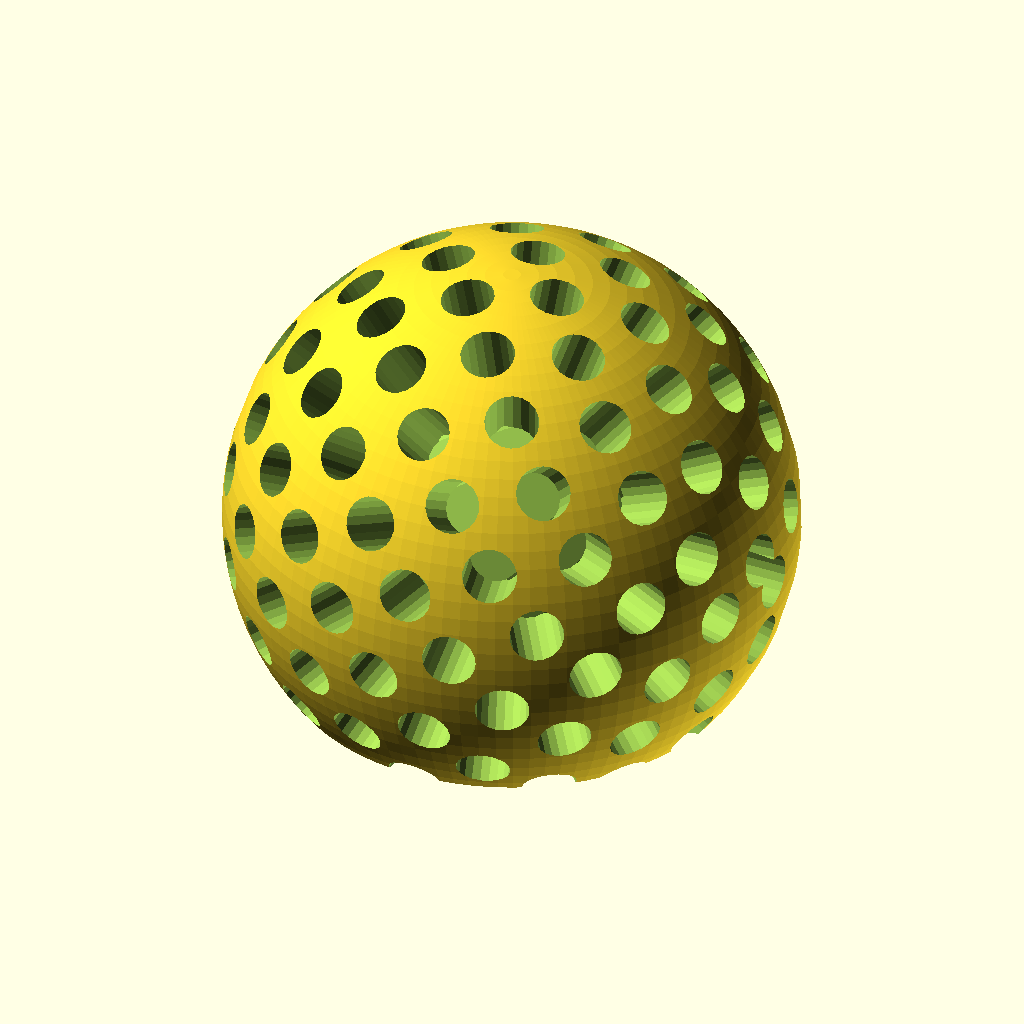
Cell 1 — every parameter at its default value.
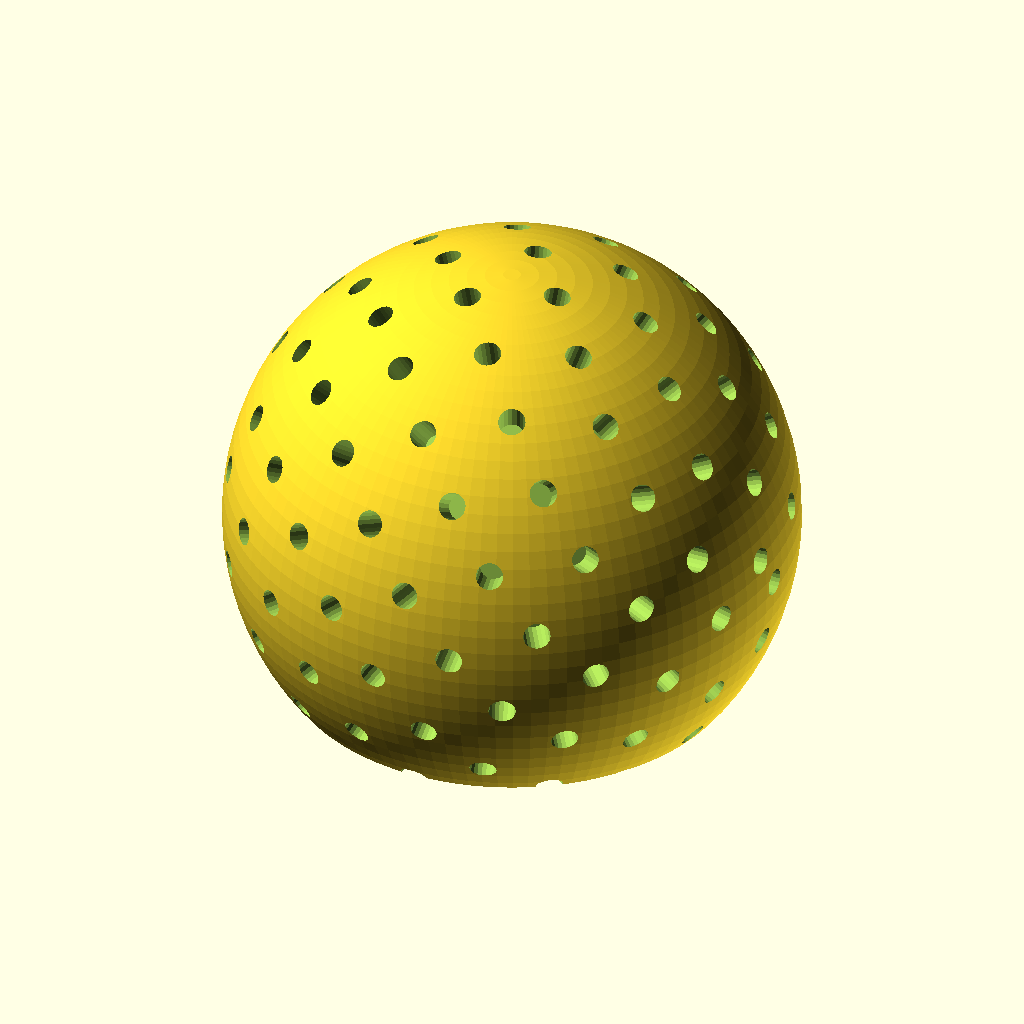
Cell 2: the same model with SPHERE_RADIUS = 40.
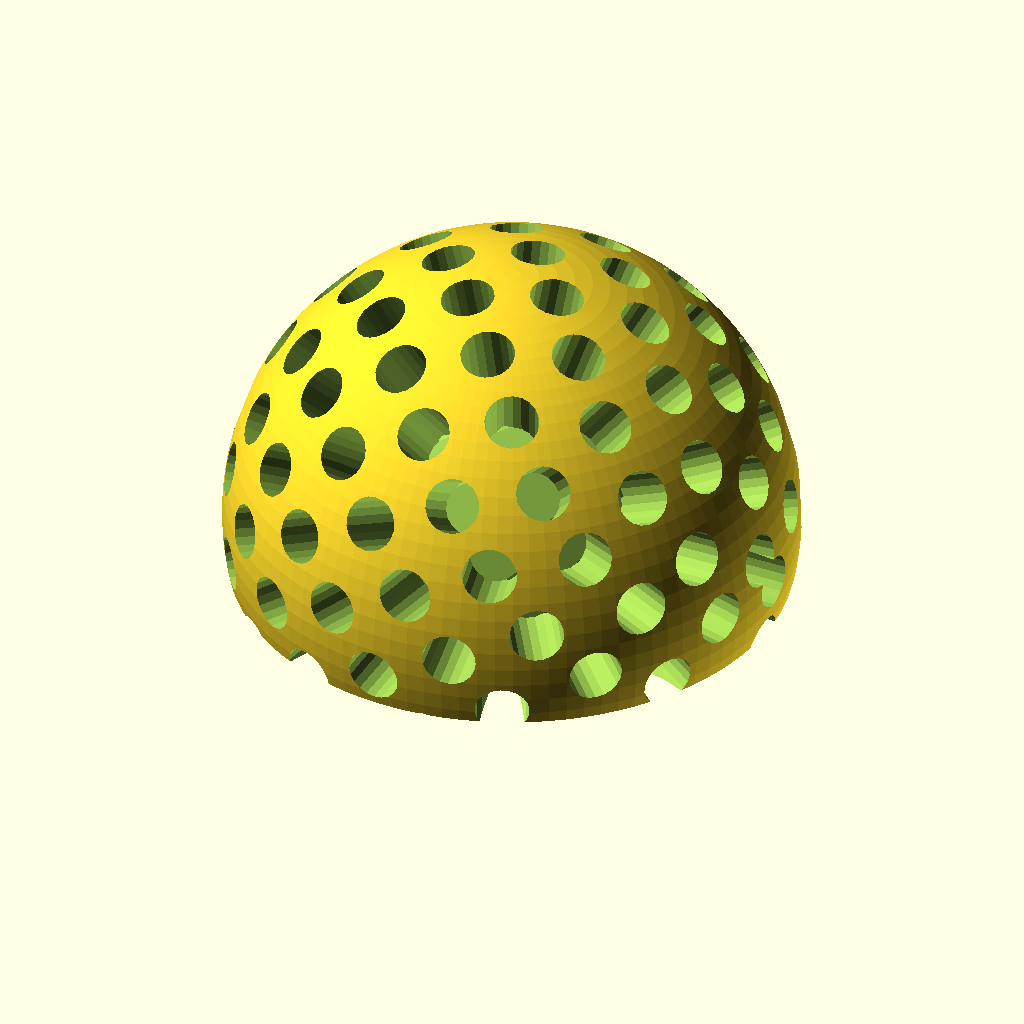
Cell 3: the same model with PERCENT_BASE = 0.4.
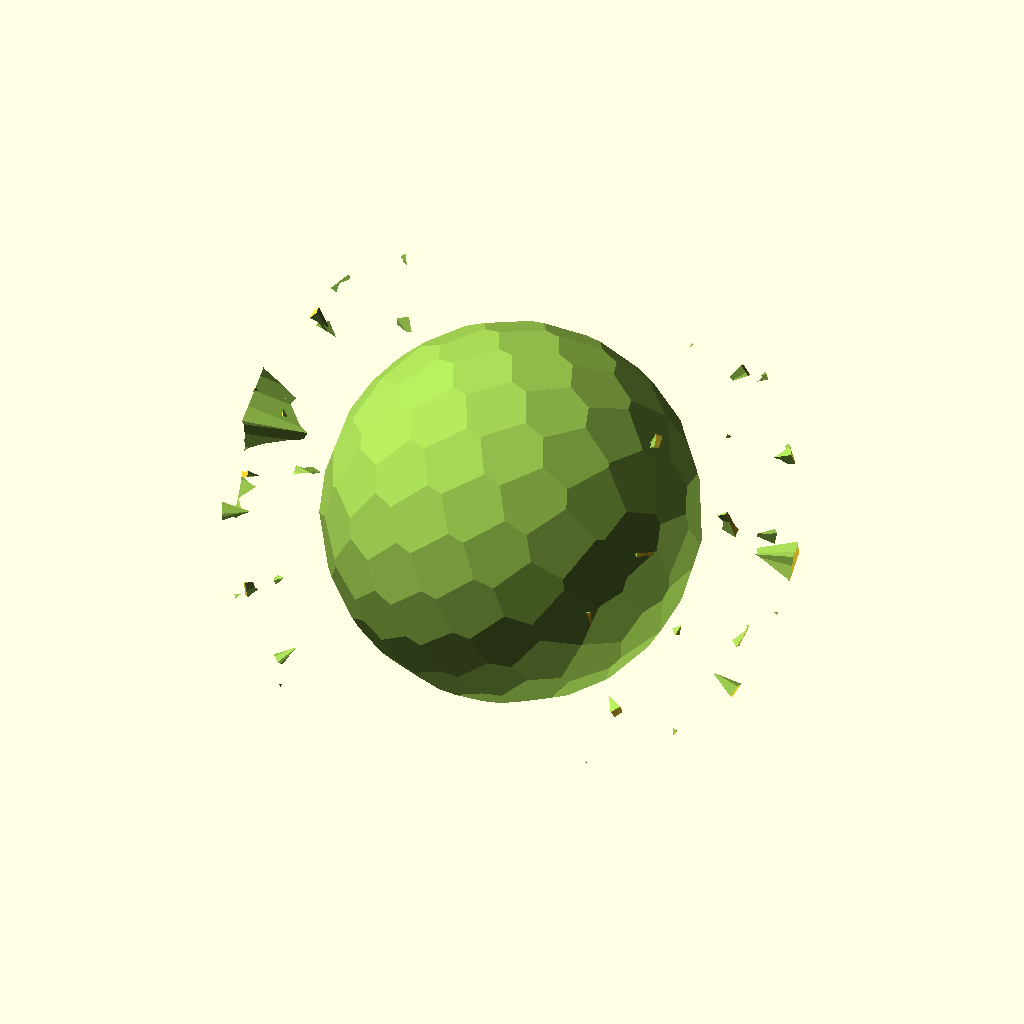
Cell 4: the same model with STICK_RADIUS = 3.8.
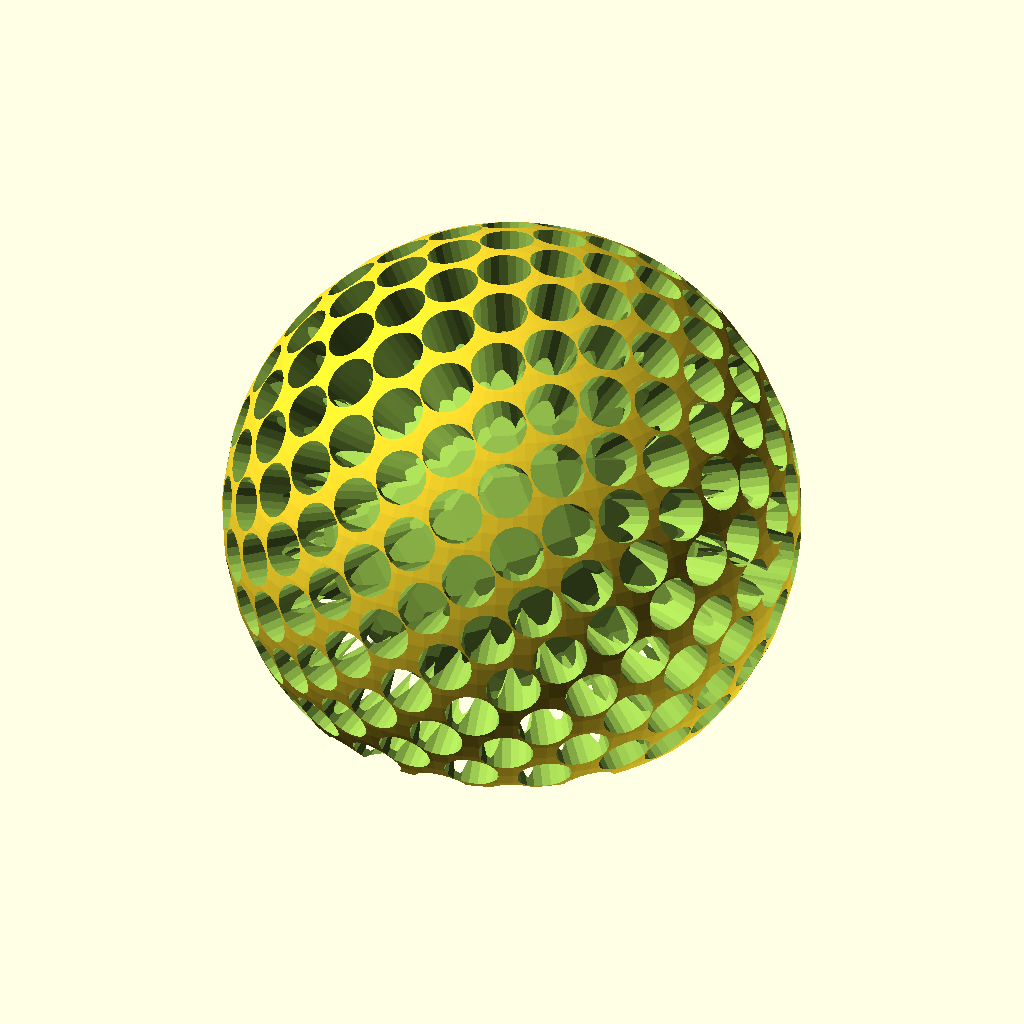
Cell 5: the same model with TOTAL_STICKS = 300.
The same orthographic view direction (rotation 55°, 0°, 25°; colour scheme Cornfield) for every cell, with the view re-fitted per cell, so scale and position can differ between cells.
The OpenSCAD source (inputs/thingiverse/files/thing-1177314/lollipopBouguet.scad):
/* [Base] */

SPHERE_RADIUS = 20;
PERCENT_BASE = 0.2;

/* [Sticks] */

STICK_RADIUS = 1.9;
TOTAL_STICKS = 150;
STICK_HEIGHT = 8;

/* [Hidden] */
CUBE_SIZE = 2*SPHERE_RADIUS;

 offset = (PERCENT_BASE-1)*(CUBE_SIZE);
 difference()
 {
    fullSphere();    
    translate([0,0,offset])
     cube(CUBE_SIZE, center=true);    
 }





module fullSphere()
{
  difference()
    {
     sphere(r= SPHERE_RADIUS, center=true, $fn=100); 
     sticks();
    }
}

module stick()
{
    translate([0,0,1+SPHERE_RADIUS-STICK_HEIGHT/2])
      cylinder(r=STICK_RADIUS, h=STICK_HEIGHT, center=true, $fn=20);    
}

module sticks()
{
    phi = (sqrt(5)+1)/2 - 1;
    ga = phi * 2 * PI;
    union()
    {
       for (i = [1:TOTAL_STICKS])
       {
          rotate([degrees(ga*i),0, 0])
           rotate([0,asin(-1 + 2*i/TOTAL_STICKS),0])
            stick();           
       }        
    }    
}
function degrees(x) = ((180*x)/PI);
    
Parameter table extracted from the source (name, type, default, range or options):
SPHERE_RADIUS: number, default 20
PERCENT_BASE: number, default 0.2
STICK_RADIUS: number, default 1.9
TOTAL_STICKS: number, default 150
STICK_HEIGHT: number, default 8
